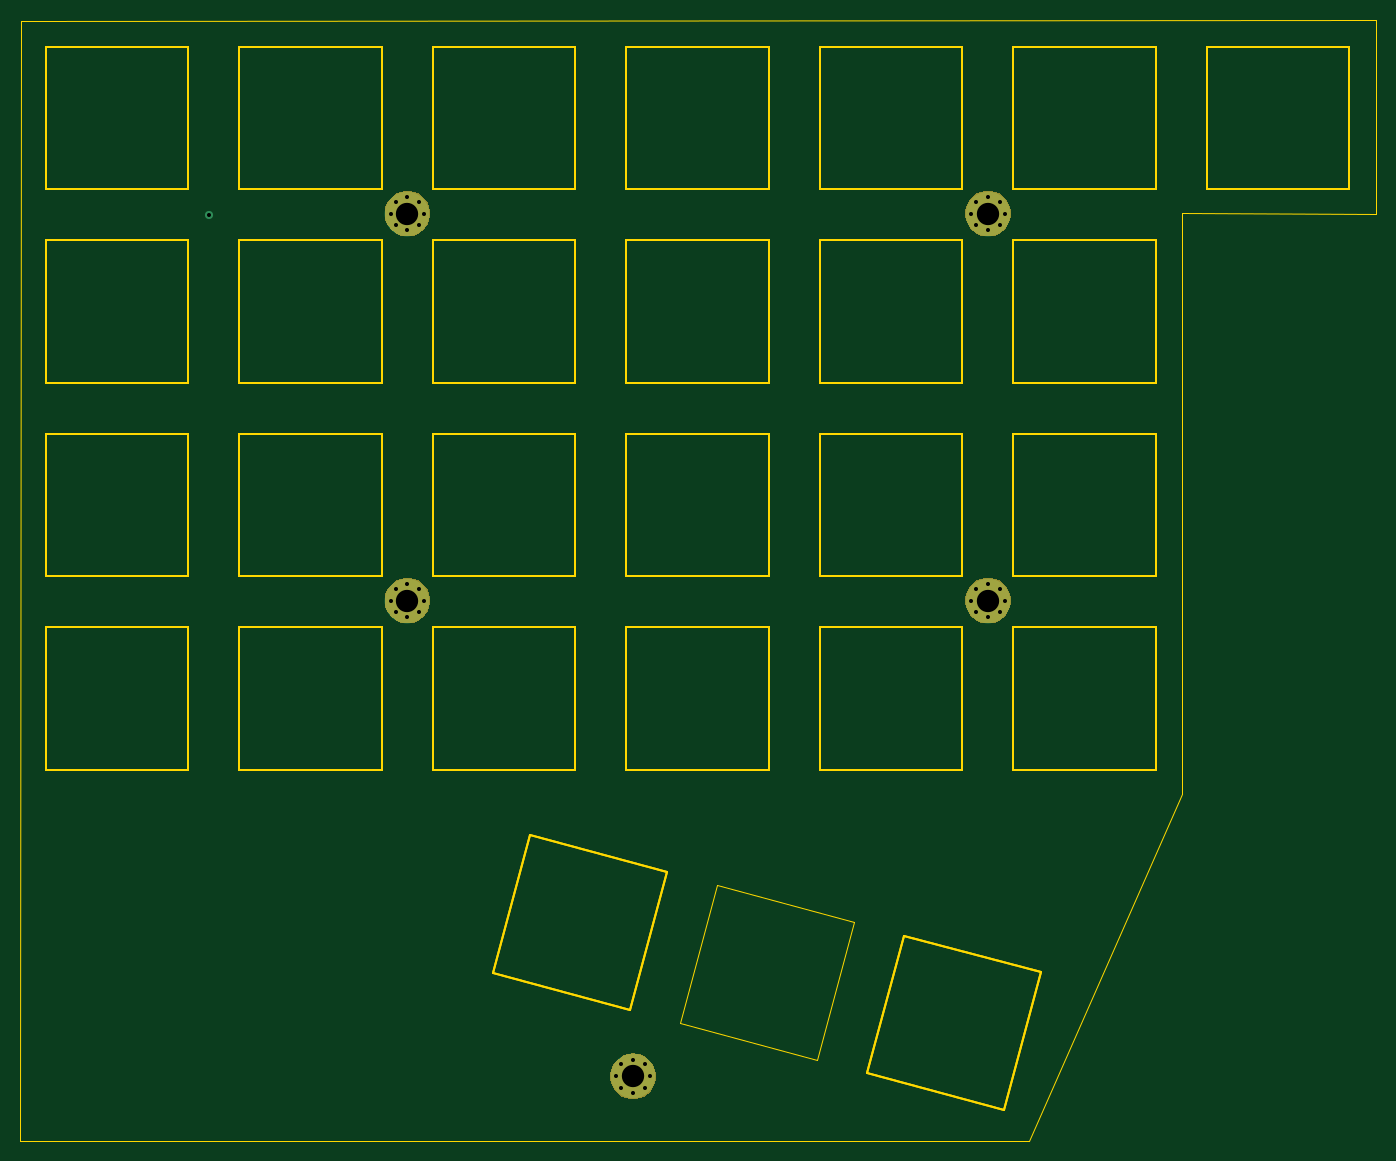
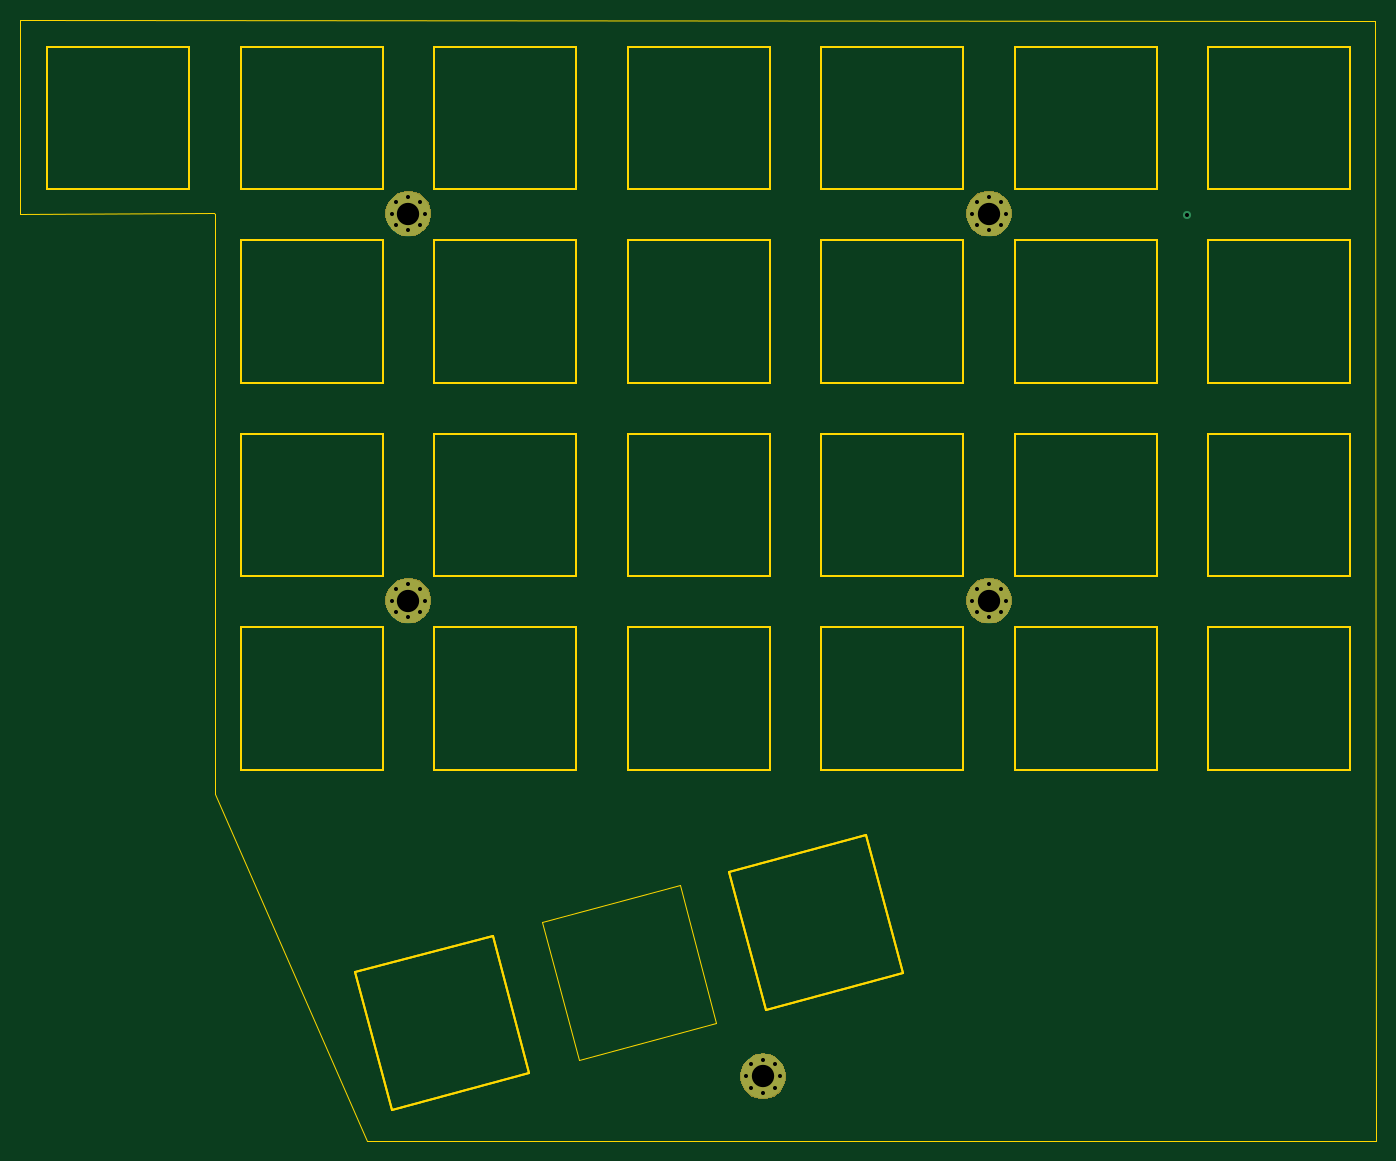
Circuit board: 10 layer files. Board 133.4 x 110.3 mm.
- bottom_copper: TopPlate-B_Cu.gbr (1765 bytes)
- bottom_mask: TopPlate-B_Mask.gbr (5382 bytes)
- paste: TopPlate-B_Paste.gbr (490 bytes)
- bottom_silk: TopPlate-B_SilkS.gbr (491 bytes)
- outline: TopPlate-Edge_Cuts.gbr (11995 bytes)
- top_copper: TopPlate-F_Cu.gbr (1765 bytes)
- top_mask: TopPlate-F_Mask.gbr (5382 bytes)
- paste: TopPlate-F_Paste.gbr (490 bytes)
- top_silk: TopPlate-F_SilkS.gbr (515 bytes)
- drill: TopPlate.drl (949 bytes)

=== bottom_copper: TopPlate-B_Cu.gbr ===
G04 #@! TF.GenerationSoftware,KiCad,Pcbnew,(5.1.4)-1*
G04 #@! TF.CreationDate,2022-03-17T14:52:41-07:00*
G04 #@! TF.ProjectId,TopPlate,546f7050-6c61-4746-952e-6b696361645f,rev?*
G04 #@! TF.SameCoordinates,Original*
G04 #@! TF.FileFunction,Copper,L2,Bot*
G04 #@! TF.FilePolarity,Positive*
%FSLAX46Y46*%
G04 Gerber Fmt 4.6, Leading zero omitted, Abs format (unit mm)*
G04 Created by KiCad (PCBNEW (5.1.4)-1) date 2022-03-17 14:52:41*
%MOMM*%
%LPD*%
G04 APERTURE LIST*
%ADD10C,0.700000*%
%ADD11C,4.400000*%
%ADD12C,0.800000*%
G04 APERTURE END LIST*
D10*
X138485476Y-49633274D03*
X137318750Y-49150000D03*
X136152024Y-49633274D03*
X135668750Y-50800000D03*
X136152024Y-51966726D03*
X137318750Y-52450000D03*
X138485476Y-51966726D03*
X138968750Y-50800000D03*
D11*
X137318750Y-50800000D03*
D10*
X195635476Y-49633274D03*
X194468750Y-49150000D03*
X193302024Y-49633274D03*
X192818750Y-50800000D03*
X193302024Y-51966726D03*
X194468750Y-52450000D03*
X195635476Y-51966726D03*
X196118750Y-50800000D03*
D11*
X194468750Y-50800000D03*
D10*
X195635476Y-87733274D03*
X194468750Y-87250000D03*
X193302024Y-87733274D03*
X192818750Y-88900000D03*
X193302024Y-90066726D03*
X194468750Y-90550000D03*
X195635476Y-90066726D03*
X196118750Y-88900000D03*
D11*
X194468750Y-88900000D03*
D10*
X138485476Y-87733274D03*
X137318750Y-87250000D03*
X136152024Y-87733274D03*
X135668750Y-88900000D03*
X136152024Y-90066726D03*
X137318750Y-90550000D03*
X138485476Y-90066726D03*
X138968750Y-88900000D03*
D11*
X137318750Y-88900000D03*
D10*
X160710476Y-134564524D03*
X159543750Y-134081250D03*
X158377024Y-134564524D03*
X157893750Y-135731250D03*
X158377024Y-136897976D03*
X159543750Y-137381250D03*
X160710476Y-136897976D03*
X161193750Y-135731250D03*
D11*
X159543750Y-135731250D03*
D12*
X117825000Y-50950000D03*
M02*

=== bottom_mask: TopPlate-B_Mask.gbr ===
G04 #@! TF.GenerationSoftware,KiCad,Pcbnew,(5.1.4)-1*
G04 #@! TF.CreationDate,2022-03-17T14:52:41-07:00*
G04 #@! TF.ProjectId,TopPlate,546f7050-6c61-4746-952e-6b696361645f,rev?*
G04 #@! TF.SameCoordinates,Original*
G04 #@! TF.FileFunction,Soldermask,Bot*
G04 #@! TF.FilePolarity,Negative*
%FSLAX46Y46*%
G04 Gerber Fmt 4.6, Leading zero omitted, Abs format (unit mm)*
G04 Created by KiCad (PCBNEW (5.1.4)-1) date 2022-03-17 14:52:41*
%MOMM*%
%LPD*%
G04 APERTURE LIST*
%ADD10C,0.100000*%
G04 APERTURE END LIST*
D10*
G36*
X159819630Y-133491026D02*
G01*
X160200343Y-133566754D01*
X160609999Y-133736439D01*
X160978679Y-133982784D01*
X161292216Y-134296321D01*
X161538561Y-134665001D01*
X161708246Y-135074657D01*
X161794750Y-135509546D01*
X161794750Y-135952954D01*
X161708246Y-136387843D01*
X161538561Y-136797499D01*
X161292216Y-137166179D01*
X160978679Y-137479716D01*
X160609999Y-137726061D01*
X160200343Y-137895746D01*
X159819630Y-137971474D01*
X159765455Y-137982250D01*
X159322045Y-137982250D01*
X159267870Y-137971474D01*
X158887157Y-137895746D01*
X158477501Y-137726061D01*
X158108821Y-137479716D01*
X157795284Y-137166179D01*
X157548939Y-136797499D01*
X157379254Y-136387843D01*
X157292750Y-135952954D01*
X157292750Y-135509546D01*
X157379254Y-135074657D01*
X157548939Y-134665001D01*
X157795284Y-134296321D01*
X158108821Y-133982784D01*
X158477501Y-133736439D01*
X158887157Y-133566754D01*
X159267870Y-133491026D01*
X159322045Y-133480250D01*
X159765455Y-133480250D01*
X159819630Y-133491026D01*
X159819630Y-133491026D01*
G37*
G36*
X194744630Y-86659776D02*
G01*
X195125343Y-86735504D01*
X195534999Y-86905189D01*
X195903679Y-87151534D01*
X196217216Y-87465071D01*
X196463561Y-87833751D01*
X196633246Y-88243407D01*
X196719750Y-88678296D01*
X196719750Y-89121704D01*
X196633246Y-89556593D01*
X196463561Y-89966249D01*
X196217216Y-90334929D01*
X195903679Y-90648466D01*
X195534999Y-90894811D01*
X195125343Y-91064496D01*
X194744630Y-91140224D01*
X194690455Y-91151000D01*
X194247045Y-91151000D01*
X194192870Y-91140224D01*
X193812157Y-91064496D01*
X193402501Y-90894811D01*
X193033821Y-90648466D01*
X192720284Y-90334929D01*
X192473939Y-89966249D01*
X192304254Y-89556593D01*
X192217750Y-89121704D01*
X192217750Y-88678296D01*
X192304254Y-88243407D01*
X192473939Y-87833751D01*
X192720284Y-87465071D01*
X193033821Y-87151534D01*
X193402501Y-86905189D01*
X193812157Y-86735504D01*
X194192870Y-86659776D01*
X194247045Y-86649000D01*
X194690455Y-86649000D01*
X194744630Y-86659776D01*
X194744630Y-86659776D01*
G37*
G36*
X137594630Y-86659776D02*
G01*
X137975343Y-86735504D01*
X138384999Y-86905189D01*
X138753679Y-87151534D01*
X139067216Y-87465071D01*
X139313561Y-87833751D01*
X139483246Y-88243407D01*
X139569750Y-88678296D01*
X139569750Y-89121704D01*
X139483246Y-89556593D01*
X139313561Y-89966249D01*
X139067216Y-90334929D01*
X138753679Y-90648466D01*
X138384999Y-90894811D01*
X137975343Y-91064496D01*
X137594630Y-91140224D01*
X137540455Y-91151000D01*
X137097045Y-91151000D01*
X137042870Y-91140224D01*
X136662157Y-91064496D01*
X136252501Y-90894811D01*
X135883821Y-90648466D01*
X135570284Y-90334929D01*
X135323939Y-89966249D01*
X135154254Y-89556593D01*
X135067750Y-89121704D01*
X135067750Y-88678296D01*
X135154254Y-88243407D01*
X135323939Y-87833751D01*
X135570284Y-87465071D01*
X135883821Y-87151534D01*
X136252501Y-86905189D01*
X136662157Y-86735504D01*
X137042870Y-86659776D01*
X137097045Y-86649000D01*
X137540455Y-86649000D01*
X137594630Y-86659776D01*
X137594630Y-86659776D01*
G37*
G36*
X194744630Y-48559776D02*
G01*
X195125343Y-48635504D01*
X195534999Y-48805189D01*
X195903679Y-49051534D01*
X196217216Y-49365071D01*
X196463561Y-49733751D01*
X196633246Y-50143407D01*
X196719750Y-50578296D01*
X196719750Y-51021704D01*
X196633246Y-51456593D01*
X196463561Y-51866249D01*
X196217216Y-52234929D01*
X195903679Y-52548466D01*
X195534999Y-52794811D01*
X195125343Y-52964496D01*
X194744630Y-53040224D01*
X194690455Y-53051000D01*
X194247045Y-53051000D01*
X194192870Y-53040224D01*
X193812157Y-52964496D01*
X193402501Y-52794811D01*
X193033821Y-52548466D01*
X192720284Y-52234929D01*
X192473939Y-51866249D01*
X192304254Y-51456593D01*
X192217750Y-51021704D01*
X192217750Y-50578296D01*
X192304254Y-50143407D01*
X192473939Y-49733751D01*
X192720284Y-49365071D01*
X193033821Y-49051534D01*
X193402501Y-48805189D01*
X193812157Y-48635504D01*
X194192870Y-48559776D01*
X194247045Y-48549000D01*
X194690455Y-48549000D01*
X194744630Y-48559776D01*
X194744630Y-48559776D01*
G37*
G36*
X137594630Y-48559776D02*
G01*
X137975343Y-48635504D01*
X138384999Y-48805189D01*
X138753679Y-49051534D01*
X139067216Y-49365071D01*
X139313561Y-49733751D01*
X139483246Y-50143407D01*
X139569750Y-50578296D01*
X139569750Y-51021704D01*
X139483246Y-51456593D01*
X139313561Y-51866249D01*
X139067216Y-52234929D01*
X138753679Y-52548466D01*
X138384999Y-52794811D01*
X137975343Y-52964496D01*
X137594630Y-53040224D01*
X137540455Y-53051000D01*
X137097045Y-53051000D01*
X137042870Y-53040224D01*
X136662157Y-52964496D01*
X136252501Y-52794811D01*
X135883821Y-52548466D01*
X135570284Y-52234929D01*
X135323939Y-51866249D01*
X135154254Y-51456593D01*
X135067750Y-51021704D01*
X135067750Y-50578296D01*
X135154254Y-50143407D01*
X135323939Y-49733751D01*
X135570284Y-49365071D01*
X135883821Y-49051534D01*
X136252501Y-48805189D01*
X136662157Y-48635504D01*
X137042870Y-48559776D01*
X137097045Y-48549000D01*
X137540455Y-48549000D01*
X137594630Y-48559776D01*
X137594630Y-48559776D01*
G37*
M02*

=== paste: TopPlate-B_Paste.gbr ===
G04 #@! TF.GenerationSoftware,KiCad,Pcbnew,(5.1.4)-1*
G04 #@! TF.CreationDate,2022-03-17T14:52:41-07:00*
G04 #@! TF.ProjectId,TopPlate,546f7050-6c61-4746-952e-6b696361645f,rev?*
G04 #@! TF.SameCoordinates,Original*
G04 #@! TF.FileFunction,Paste,Bot*
G04 #@! TF.FilePolarity,Positive*
%FSLAX46Y46*%
G04 Gerber Fmt 4.6, Leading zero omitted, Abs format (unit mm)*
G04 Created by KiCad (PCBNEW (5.1.4)-1) date 2022-03-17 14:52:41*
%MOMM*%
%LPD*%
G04 APERTURE LIST*
G04 APERTURE END LIST*
M02*

=== bottom_silk: TopPlate-B_SilkS.gbr ===
G04 #@! TF.GenerationSoftware,KiCad,Pcbnew,(5.1.4)-1*
G04 #@! TF.CreationDate,2022-03-17T14:52:41-07:00*
G04 #@! TF.ProjectId,TopPlate,546f7050-6c61-4746-952e-6b696361645f,rev?*
G04 #@! TF.SameCoordinates,Original*
G04 #@! TF.FileFunction,Legend,Bot*
G04 #@! TF.FilePolarity,Positive*
%FSLAX46Y46*%
G04 Gerber Fmt 4.6, Leading zero omitted, Abs format (unit mm)*
G04 Created by KiCad (PCBNEW (5.1.4)-1) date 2022-03-17 14:52:41*
%MOMM*%
%LPD*%
G04 APERTURE LIST*
G04 APERTURE END LIST*
M02*

=== outline: TopPlate-Edge_Cuts.gbr (11995 bytes, source omitted) ===
=== top_copper: TopPlate-F_Cu.gbr ===
G04 #@! TF.GenerationSoftware,KiCad,Pcbnew,(5.1.4)-1*
G04 #@! TF.CreationDate,2022-03-17T14:52:41-07:00*
G04 #@! TF.ProjectId,TopPlate,546f7050-6c61-4746-952e-6b696361645f,rev?*
G04 #@! TF.SameCoordinates,Original*
G04 #@! TF.FileFunction,Copper,L1,Top*
G04 #@! TF.FilePolarity,Positive*
%FSLAX46Y46*%
G04 Gerber Fmt 4.6, Leading zero omitted, Abs format (unit mm)*
G04 Created by KiCad (PCBNEW (5.1.4)-1) date 2022-03-17 14:52:41*
%MOMM*%
%LPD*%
G04 APERTURE LIST*
%ADD10C,0.700000*%
%ADD11C,4.400000*%
%ADD12C,0.800000*%
G04 APERTURE END LIST*
D10*
X138485476Y-49633274D03*
X137318750Y-49150000D03*
X136152024Y-49633274D03*
X135668750Y-50800000D03*
X136152024Y-51966726D03*
X137318750Y-52450000D03*
X138485476Y-51966726D03*
X138968750Y-50800000D03*
D11*
X137318750Y-50800000D03*
D10*
X195635476Y-49633274D03*
X194468750Y-49150000D03*
X193302024Y-49633274D03*
X192818750Y-50800000D03*
X193302024Y-51966726D03*
X194468750Y-52450000D03*
X195635476Y-51966726D03*
X196118750Y-50800000D03*
D11*
X194468750Y-50800000D03*
D10*
X195635476Y-87733274D03*
X194468750Y-87250000D03*
X193302024Y-87733274D03*
X192818750Y-88900000D03*
X193302024Y-90066726D03*
X194468750Y-90550000D03*
X195635476Y-90066726D03*
X196118750Y-88900000D03*
D11*
X194468750Y-88900000D03*
D10*
X138485476Y-87733274D03*
X137318750Y-87250000D03*
X136152024Y-87733274D03*
X135668750Y-88900000D03*
X136152024Y-90066726D03*
X137318750Y-90550000D03*
X138485476Y-90066726D03*
X138968750Y-88900000D03*
D11*
X137318750Y-88900000D03*
D10*
X160710476Y-134564524D03*
X159543750Y-134081250D03*
X158377024Y-134564524D03*
X157893750Y-135731250D03*
X158377024Y-136897976D03*
X159543750Y-137381250D03*
X160710476Y-136897976D03*
X161193750Y-135731250D03*
D11*
X159543750Y-135731250D03*
D12*
X117825000Y-50950000D03*
M02*

=== top_mask: TopPlate-F_Mask.gbr ===
G04 #@! TF.GenerationSoftware,KiCad,Pcbnew,(5.1.4)-1*
G04 #@! TF.CreationDate,2022-03-17T14:52:41-07:00*
G04 #@! TF.ProjectId,TopPlate,546f7050-6c61-4746-952e-6b696361645f,rev?*
G04 #@! TF.SameCoordinates,Original*
G04 #@! TF.FileFunction,Soldermask,Top*
G04 #@! TF.FilePolarity,Negative*
%FSLAX46Y46*%
G04 Gerber Fmt 4.6, Leading zero omitted, Abs format (unit mm)*
G04 Created by KiCad (PCBNEW (5.1.4)-1) date 2022-03-17 14:52:41*
%MOMM*%
%LPD*%
G04 APERTURE LIST*
%ADD10C,0.100000*%
G04 APERTURE END LIST*
D10*
G36*
X159819630Y-133491026D02*
G01*
X160200343Y-133566754D01*
X160609999Y-133736439D01*
X160978679Y-133982784D01*
X161292216Y-134296321D01*
X161538561Y-134665001D01*
X161708246Y-135074657D01*
X161794750Y-135509546D01*
X161794750Y-135952954D01*
X161708246Y-136387843D01*
X161538561Y-136797499D01*
X161292216Y-137166179D01*
X160978679Y-137479716D01*
X160609999Y-137726061D01*
X160200343Y-137895746D01*
X159819630Y-137971474D01*
X159765455Y-137982250D01*
X159322045Y-137982250D01*
X159267870Y-137971474D01*
X158887157Y-137895746D01*
X158477501Y-137726061D01*
X158108821Y-137479716D01*
X157795284Y-137166179D01*
X157548939Y-136797499D01*
X157379254Y-136387843D01*
X157292750Y-135952954D01*
X157292750Y-135509546D01*
X157379254Y-135074657D01*
X157548939Y-134665001D01*
X157795284Y-134296321D01*
X158108821Y-133982784D01*
X158477501Y-133736439D01*
X158887157Y-133566754D01*
X159267870Y-133491026D01*
X159322045Y-133480250D01*
X159765455Y-133480250D01*
X159819630Y-133491026D01*
X159819630Y-133491026D01*
G37*
G36*
X194744630Y-86659776D02*
G01*
X195125343Y-86735504D01*
X195534999Y-86905189D01*
X195903679Y-87151534D01*
X196217216Y-87465071D01*
X196463561Y-87833751D01*
X196633246Y-88243407D01*
X196719750Y-88678296D01*
X196719750Y-89121704D01*
X196633246Y-89556593D01*
X196463561Y-89966249D01*
X196217216Y-90334929D01*
X195903679Y-90648466D01*
X195534999Y-90894811D01*
X195125343Y-91064496D01*
X194744630Y-91140224D01*
X194690455Y-91151000D01*
X194247045Y-91151000D01*
X194192870Y-91140224D01*
X193812157Y-91064496D01*
X193402501Y-90894811D01*
X193033821Y-90648466D01*
X192720284Y-90334929D01*
X192473939Y-89966249D01*
X192304254Y-89556593D01*
X192217750Y-89121704D01*
X192217750Y-88678296D01*
X192304254Y-88243407D01*
X192473939Y-87833751D01*
X192720284Y-87465071D01*
X193033821Y-87151534D01*
X193402501Y-86905189D01*
X193812157Y-86735504D01*
X194192870Y-86659776D01*
X194247045Y-86649000D01*
X194690455Y-86649000D01*
X194744630Y-86659776D01*
X194744630Y-86659776D01*
G37*
G36*
X137594630Y-86659776D02*
G01*
X137975343Y-86735504D01*
X138384999Y-86905189D01*
X138753679Y-87151534D01*
X139067216Y-87465071D01*
X139313561Y-87833751D01*
X139483246Y-88243407D01*
X139569750Y-88678296D01*
X139569750Y-89121704D01*
X139483246Y-89556593D01*
X139313561Y-89966249D01*
X139067216Y-90334929D01*
X138753679Y-90648466D01*
X138384999Y-90894811D01*
X137975343Y-91064496D01*
X137594630Y-91140224D01*
X137540455Y-91151000D01*
X137097045Y-91151000D01*
X137042870Y-91140224D01*
X136662157Y-91064496D01*
X136252501Y-90894811D01*
X135883821Y-90648466D01*
X135570284Y-90334929D01*
X135323939Y-89966249D01*
X135154254Y-89556593D01*
X135067750Y-89121704D01*
X135067750Y-88678296D01*
X135154254Y-88243407D01*
X135323939Y-87833751D01*
X135570284Y-87465071D01*
X135883821Y-87151534D01*
X136252501Y-86905189D01*
X136662157Y-86735504D01*
X137042870Y-86659776D01*
X137097045Y-86649000D01*
X137540455Y-86649000D01*
X137594630Y-86659776D01*
X137594630Y-86659776D01*
G37*
G36*
X194744630Y-48559776D02*
G01*
X195125343Y-48635504D01*
X195534999Y-48805189D01*
X195903679Y-49051534D01*
X196217216Y-49365071D01*
X196463561Y-49733751D01*
X196633246Y-50143407D01*
X196719750Y-50578296D01*
X196719750Y-51021704D01*
X196633246Y-51456593D01*
X196463561Y-51866249D01*
X196217216Y-52234929D01*
X195903679Y-52548466D01*
X195534999Y-52794811D01*
X195125343Y-52964496D01*
X194744630Y-53040224D01*
X194690455Y-53051000D01*
X194247045Y-53051000D01*
X194192870Y-53040224D01*
X193812157Y-52964496D01*
X193402501Y-52794811D01*
X193033821Y-52548466D01*
X192720284Y-52234929D01*
X192473939Y-51866249D01*
X192304254Y-51456593D01*
X192217750Y-51021704D01*
X192217750Y-50578296D01*
X192304254Y-50143407D01*
X192473939Y-49733751D01*
X192720284Y-49365071D01*
X193033821Y-49051534D01*
X193402501Y-48805189D01*
X193812157Y-48635504D01*
X194192870Y-48559776D01*
X194247045Y-48549000D01*
X194690455Y-48549000D01*
X194744630Y-48559776D01*
X194744630Y-48559776D01*
G37*
G36*
X137594630Y-48559776D02*
G01*
X137975343Y-48635504D01*
X138384999Y-48805189D01*
X138753679Y-49051534D01*
X139067216Y-49365071D01*
X139313561Y-49733751D01*
X139483246Y-50143407D01*
X139569750Y-50578296D01*
X139569750Y-51021704D01*
X139483246Y-51456593D01*
X139313561Y-51866249D01*
X139067216Y-52234929D01*
X138753679Y-52548466D01*
X138384999Y-52794811D01*
X137975343Y-52964496D01*
X137594630Y-53040224D01*
X137540455Y-53051000D01*
X137097045Y-53051000D01*
X137042870Y-53040224D01*
X136662157Y-52964496D01*
X136252501Y-52794811D01*
X135883821Y-52548466D01*
X135570284Y-52234929D01*
X135323939Y-51866249D01*
X135154254Y-51456593D01*
X135067750Y-51021704D01*
X135067750Y-50578296D01*
X135154254Y-50143407D01*
X135323939Y-49733751D01*
X135570284Y-49365071D01*
X135883821Y-49051534D01*
X136252501Y-48805189D01*
X136662157Y-48635504D01*
X137042870Y-48559776D01*
X137097045Y-48549000D01*
X137540455Y-48549000D01*
X137594630Y-48559776D01*
X137594630Y-48559776D01*
G37*
M02*

=== paste: TopPlate-F_Paste.gbr ===
G04 #@! TF.GenerationSoftware,KiCad,Pcbnew,(5.1.4)-1*
G04 #@! TF.CreationDate,2022-03-17T14:52:41-07:00*
G04 #@! TF.ProjectId,TopPlate,546f7050-6c61-4746-952e-6b696361645f,rev?*
G04 #@! TF.SameCoordinates,Original*
G04 #@! TF.FileFunction,Paste,Top*
G04 #@! TF.FilePolarity,Positive*
%FSLAX46Y46*%
G04 Gerber Fmt 4.6, Leading zero omitted, Abs format (unit mm)*
G04 Created by KiCad (PCBNEW (5.1.4)-1) date 2022-03-17 14:52:41*
%MOMM*%
%LPD*%
G04 APERTURE LIST*
G04 APERTURE END LIST*
M02*

=== top_silk: TopPlate-F_SilkS.gbr ===
G04 #@! TF.GenerationSoftware,KiCad,Pcbnew,(5.1.4)-1*
G04 #@! TF.CreationDate,2022-03-17T14:52:41-07:00*
G04 #@! TF.ProjectId,TopPlate,546f7050-6c61-4746-952e-6b696361645f,rev?*
G04 #@! TF.SameCoordinates,Original*
G04 #@! TF.FileFunction,Legend,Top*
G04 #@! TF.FilePolarity,Positive*
%FSLAX46Y46*%
G04 Gerber Fmt 4.6, Leading zero omitted, Abs format (unit mm)*
G04 Created by KiCad (PCBNEW (5.1.4)-1) date 2022-03-17 14:52:41*
%MOMM*%
%LPD*%
G04 APERTURE LIST*
%ADD10C,0.150000*%
G04 APERTURE END LIST*
D10*
M02*

=== drill: TopPlate.drl ===
M48
; DRILL file {KiCad (5.1.4)-1} date 3/17/2022 2:52:39 PM
; FORMAT={-:-/ absolute / inch / decimal}
; #@! TF.CreationDate,2022-03-17T14:52:39-07:00
; #@! TF.GenerationSoftware,Kicad,Pcbnew,(5.1.4)-1
FMAT,2
INCH
T1C0.0157
T2C0.0866
%
G90
G05
T1
X4.6388Y-2.0059
X7.5913Y-3.5
X7.6103Y-3.4541
X7.6103Y-3.5459
X7.6562Y-3.435
X7.6562Y-3.565
X7.7022Y-3.4541
X7.7022Y-3.5459
X7.7212Y-3.5
X7.5913Y-2.0
X7.6103Y-1.9541
X7.6103Y-2.0459
X7.6562Y-1.935
X7.6562Y-2.065
X7.7022Y-1.9541
X7.7022Y-2.0459
X7.7212Y-2.0
X5.3413Y-2.0
X5.3603Y-1.9541
X5.3603Y-2.0459
X5.4062Y-1.935
X5.4062Y-2.065
X5.4522Y-1.9541
X5.4522Y-2.0459
X5.4712Y-2.0
X6.2163Y-5.3438
X6.2353Y-5.2978
X6.2353Y-5.3897
X6.2812Y-5.2788
X6.2812Y-5.4087
X6.3272Y-5.2978
X6.3272Y-5.3897
X6.3462Y-5.3438
X5.3413Y-3.5
X5.3603Y-3.4541
X5.3603Y-3.5459
X5.4062Y-3.435
X5.4062Y-3.565
X5.4522Y-3.4541
X5.4522Y-3.5459
X5.4712Y-3.5
T2
X7.6562Y-3.5
X7.6562Y-2.0
X5.4062Y-2.0
X6.2812Y-5.3438
X5.4062Y-3.5
T0
M30

